2-way image classification set "data" from GitHub (ksushrut/Kaggle); label vocabulary: benign, malignant.

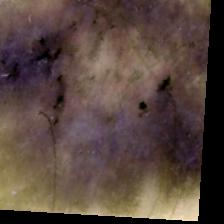
Label: malignant

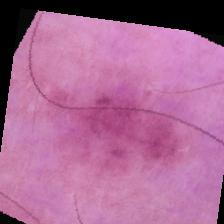
Label: benign

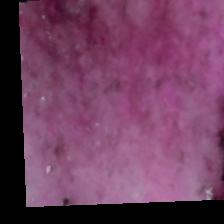
Label: malignant

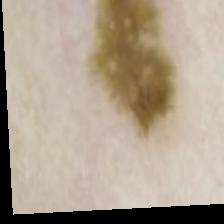
Label: malignant

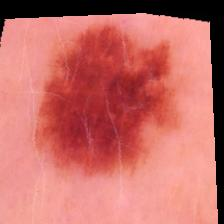
Label: benign

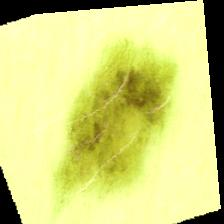
Label: benign
